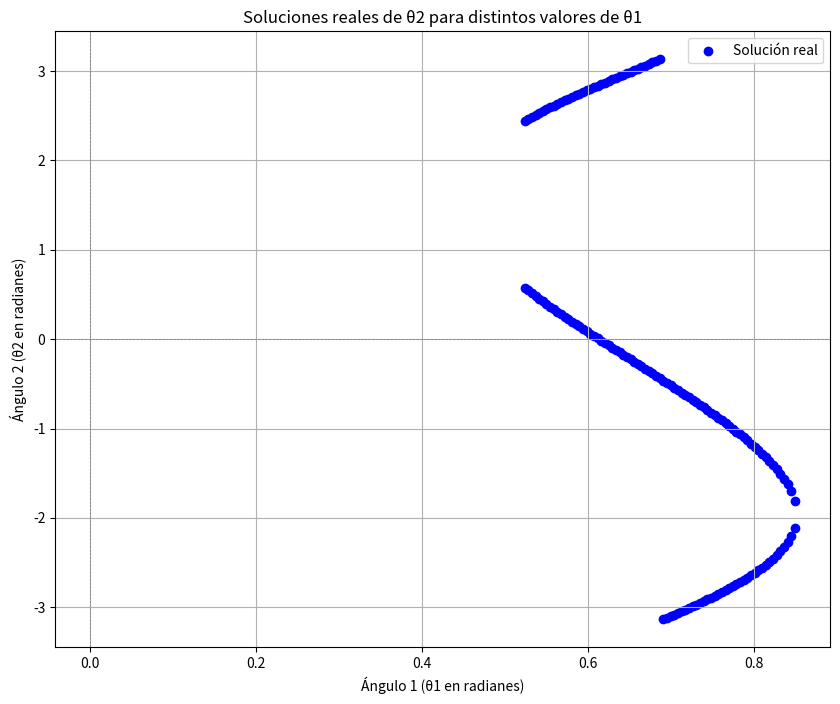

This chart was generated by the following Python code: (Note: this script raises an exception after producing the figure.)
# Graficar_holonomicas_y_pfaffianas_optimizada (GraHolPafOpt)

# Dado un brazo (2D) con 2 dof, de dos eslabones (L1, angulo1 y L2, angulo2), con un punto fijo en el origen.
# Restringido a una recta y = mx + b.
# El objetivo es graficar las restricciones holonomicas y pfaffianas de un brazo de dos eslabones.

# g(01,02) = 0 ; y - mx -b = 0
# 01 = [...] de 30º a 30º -> Salida en RADINS for 1 a 360
# 02 => g(01,02) = 0, puede dar dos soluciones para cada angulo de 01
# Arrays de 01 y 02 a representar

import numpy as np
import matplotlib.pyplot as plt
from scipy.optimize import fsolve

# Parámetros de la simulación
L1 = 1
L2 = 0.2
m = 0.5
b = 0.2

# Restricción holonómica
def restriccion(angulo2, angulo1, L1, L2, m, b):
    x = L1 * np.cos(angulo1) + L2 * np.cos(angulo1 + angulo2)
    y = L1 * np.sin(angulo1) + L2 * np.sin(angulo1 + angulo2)
    return y - m * x - b

# Devuelve n ángulos espaciados entre min_ang y max_ang
def angulo1_generar(n=36, min_ang=30, max_ang=55):
    """Devuelve un array de n ángulos en radianes espaciados entre min_ang° y max_ang°"""
    angulos_grados = np.linspace(min_ang, max_ang, n)  # Generar ángulos en grados
    angulos_radianes = np.deg2rad(angulos_grados)  # Convertir a radianes
    return angulos_radianes  # Devolver en radianes

# Función para obtener los ángulos2 que cumplen la restricción
def angulo2_obtener(m, b, L1, L2, angulo1_array):
    """Dado un array de angulo1 en radianes, obtener los valores de angulo2 que cumplen la restricción"""
    
    angulo1_filtrado = []
    soluciones_reales = []
    
    # Puntos de inicio para las dos posibles soluciones
    semillas = [0.0, np.pi]  # Empezamos buscando desde 0 y desde π
    
    for angulo1_rad in angulo1_array:
        soluciones_actuales = []
        
        for semilla in semillas:
            try:
                sol = fsolve(restriccion, semilla, args=(angulo1_rad, L1, L2, m, b))
                # Verificar si la solución es correcta
                residual = abs(restriccion(sol[0], angulo1_rad, L1, L2, m, b))
                
                if residual < 1e-6:  # Si el residuo es pequeño, la solución es válida
                    # Normalizar ángulo a [-π, π]
                    while sol[0] > np.pi:
                        sol[0] -= 2*np.pi
                    while sol[0] < -np.pi:
                        sol[0] += 2*np.pi
                    soluciones_actuales.append(sol[0])
            except:
                continue
                
        # Si hay soluciones, guardar
        if soluciones_actuales:
            angulo1_filtrado.append(angulo1_rad)
            soluciones_actuales = list(set(round(x, 4) for x in soluciones_actuales))
            soluciones_reales.append(soluciones_actuales)
    
    return angulo1_filtrado, soluciones_reales

# Función para expandir las soluciones (para graficar)
def expandir_soluciones(angulo1_filtrado, soluciones_reales):
    """Expande las listas para que cada solución tenga su propio punto para graficar"""
    angulos1_expandidos = []
    angulos2_expandidos = []
    
    for i, ang1 in enumerate(angulo1_filtrado):
        for sol in soluciones_reales[i]:
            angulos1_expandidos.append(ang1)
            angulos2_expandidos.append(sol)
    
    return angulos1_expandidos, angulos2_expandidos

# Graficar los resultados
def graficar_resultados(angulo1_filtrado, angulo2_reales):
    """Grafica los ángulos obtenidos"""
    # Expandir soluciones para graficar
    angulos1_exp, angulos2_exp = expandir_soluciones(angulo1_filtrado, angulo2_reales)
    
    plt.figure(figsize=(10, 8))
    plt.scatter(angulos1_exp, angulos2_exp, color='b', marker='o')
    
    plt.xlabel("Ángulo 1 (θ1 en radianes)")
    plt.ylabel("Ángulo 2 (θ2 en radianes)")
    plt.title("Soluciones reales de θ2 para distintos valores de θ1")
    plt.axhline(0, color='gray', linestyle='--', linewidth=0.5)
    plt.axvline(0, color='gray', linestyle='--', linewidth=0.5)
    plt.grid(True)
    
    # Agregar leyenda
    plt.legend(['Solución real'])
    
    # Preguntar si desea guardar el gráfico
    guardar = input("¿Desea guardar el gráfico? (s/n): ")
    if guardar.lower() == 's':
        plt.savefig('holonomica_opt.png')
    
    plt.show()

# Llamada a la función con filtrado de soluciones reales
angulo1_array = angulo1_generar(100)  # Incrementamos el número para tener más detalle
print("Buscando soluciones...")

import time
start_time = time.time()

angulo1_filtrado, angulo2_reales = angulo2_obtener(m, b, L1, L2, angulo1_array)

print(f"Cálculo completado en {time.time() - start_time:.2f} segundos")

# Mostrar los pares de ángulos encontrados
print("\nPares de ángulos encontrados (en radianes):")
for i in range(len(angulo1_filtrado)):
    for angulo2 in angulo2_reales[i]:
        print(f"θ1: {angulo1_filtrado[i]:.4f}, θ2: {angulo2:.4f}")

# Llamar a la función para graficar
graficar_resultados(angulo1_filtrado, angulo2_reales)

# Verificación visual: graficar el brazo para algunos casos
def graficar_brazo(angulo1, angulo2, L1, L2, m, b):
    """Grafica el brazo y la restricción para un par de ángulos"""
    plt.figure(figsize=(10, 8))
    
    # Posiciones de las articulaciones
    x1 = L1 * np.cos(angulo1)
    y1 = L1 * np.sin(angulo1)
    x2 = x1 + L2 * np.cos(angulo1 + angulo2)
    y2 = y1 + L2 * np.sin(angulo1 + angulo2)
    
    # Graficar eslabones
    plt.plot([0, x1, x2], [0, y1, y2], 'ro-', linewidth=3, markersize=8)
    
    # Graficar restricción (recta)
    x_recta = np.linspace(-1.5, 1.5, 100)
    y_recta = m * x_recta + b
    plt.plot(x_recta, y_recta, 'b--', label=f'y = {m}x + {b}')
    
    plt.xlim(-1.5, 1.5)
    plt.ylim(-1.5, 1.5)
    plt.grid(True)
    plt.axis('equal')
    plt.xlabel('X')
    plt.ylabel('Y')
    plt.title(f'Brazo Robótico: θ1 = {angulo1:.4f}, θ2 = {angulo2:.4f}')
    plt.legend()
    
    plt.show()

# Graficar un par de casos para verificar
if len(angulo1_filtrado) > 0:
    idx = len(angulo1_filtrado) // 2  # Tomamos un caso intermedio
    graficar_brazo(angulo1_filtrado[idx], angulo2_reales[idx][0], L1, L2, m, b)
    
    if len(angulo2_reales[idx]) > 1:  # Si hay segunda solución
        graficar_brazo(angulo1_filtrado[idx], angulo2_reales[idx][1], L1, L2, m, b)